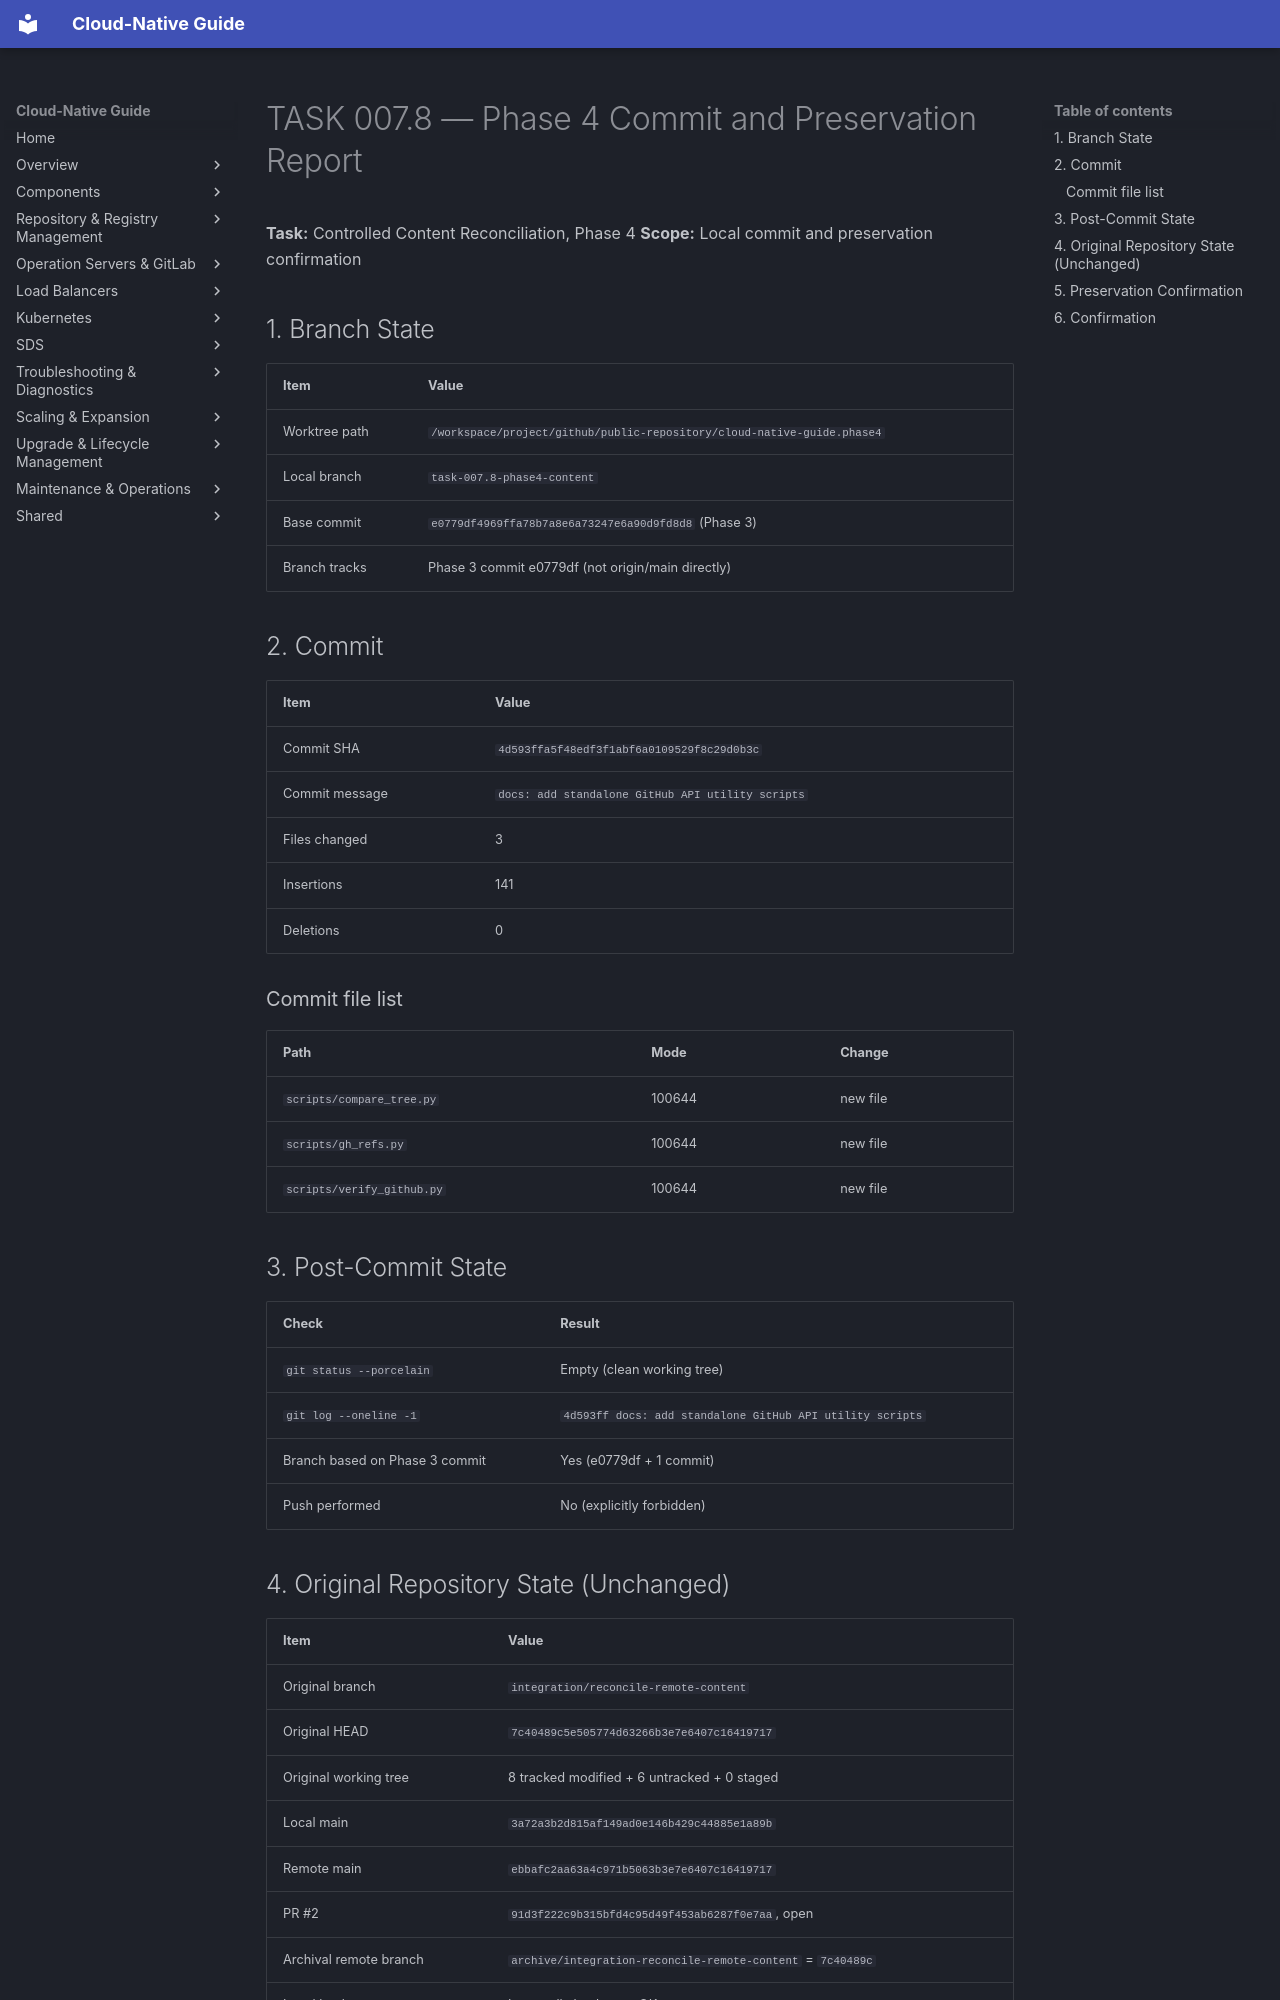

repository: DavoudTeimouri/cloud-native-guide · page: release-artifacts/task-reports/commit-and-preservation-report/index.html · generator: mkdocs

# TASK 007.8 — Phase 4 Commit and Preservation Report

**Task:** Controlled Content Reconciliation, Phase 4
**Scope:** Local commit and preservation confirmation

## 1. Branch State

| Item | Value |
|------|-------|
| Worktree path | `/workspace/project/github/public-repository/cloud-native-guide.phase4` |
| Local branch | `task-007.8-phase4-content` |
| Base commit | `e0779df4969ffa78b7a8e6a73247e6a90d9fd8d8` (Phase 3) |
| Branch tracks | Phase 3 commit e0779df (not origin/main directly) |

## 2. Commit

| Item | Value |
|------|-------|
| Commit SHA | `4d593ffa5f48edf3f1abf6a0109529f8c29d0b3c` |
| Commit message | `docs: add standalone GitHub API utility scripts` |
| Files changed | 3 |
| Insertions | 141 |
| Deletions | 0 |

### Commit file list

| Path | Mode | Change |
|------|------|--------|
| `scripts/compare_tree.py` | 100644 | new file |
| `scripts/gh_refs.py` | 100644 | new file |
| `scripts/verify_github.py` | 100644 | new file |

## 3. Post-Commit State

| Check | Result |
|-------|--------|
| `git status --porcelain` | Empty (clean working tree) |
| `git log --oneline -1` | `4d593ff docs: add standalone GitHub API utility scripts` |
| Branch based on Phase 3 commit | Yes (e0779df + 1 commit) |
| Push performed | No (explicitly forbidden) |

## 4. Original Repository State (Unchanged)

| Item | Value |
|------|-------|
| Original branch | `integration/reconcile-remote-content` |
| Original HEAD | `7c40489c5e505774d63266b3e7e6407c16419717` |
| Original working tree | 8 tracked modified + 6 untracked + 0 staged |
| Local main | `3a72a3b2d815af149ad0e146b429c44885e1a89b` |
| Remote main | `ebbafc2aa63a4c971b5063b3e7e6407c16419717` |
| PR #2 | `91d3f222c9b315bfd4c95d49f453ab6287f0e7aa`, open |
| Archival remote branch | `archive/integration-reconcile-remote-content` = `7c40489c` |
| Local backup | Intact, all checksums OK |
